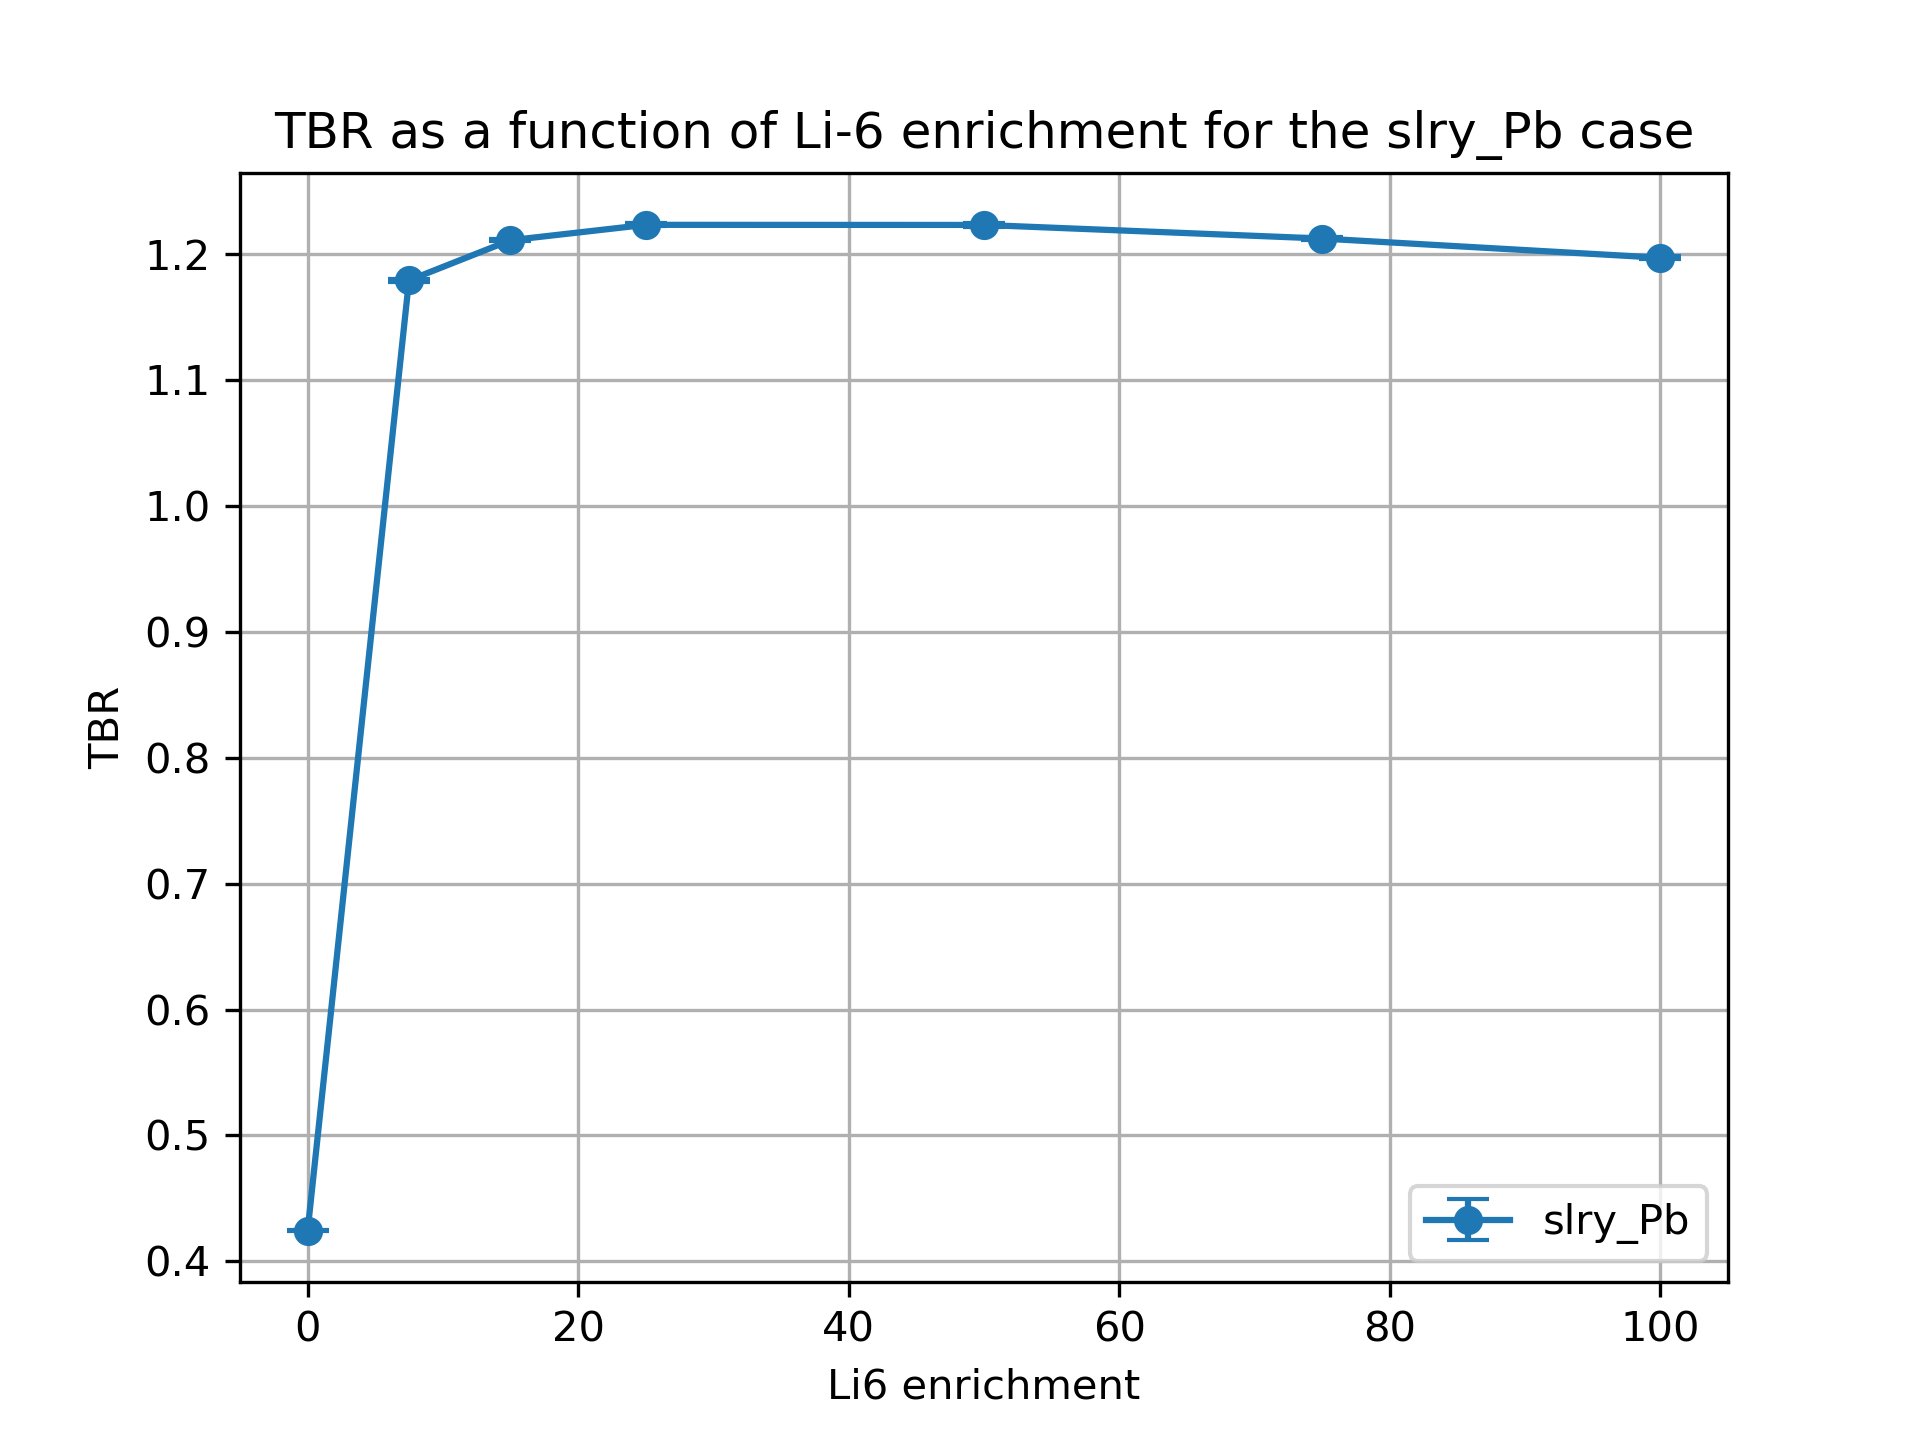

Data behind this chart, as committed beside it:
cell, nuclide, score, mean, std. dev., enrichment
10, Li6, (n,Xt), 0.3099, 0.0004861, 0.01
10, Li7, (n,Xt), 0.09316, 0.0001252, 0.01
6, Li6, (n,Xt), 0.0008276, 1.6565404280978658e-06, 0.01
6, Li7, (n,Xt), 0.02057, 2.283831238571007e-05, 0.01
20, Li6, (n,Xt), 0.9971, 0.001078, 7.5
20, Li7, (n,Xt), 0.08573, 0.0001112, 7.5
17, Li6, (n,Xt), 0.07724, 9.671090872341738e-05, 7.5
17, Li7, (n,Xt), 0.01904, 2.1838132482798183e-05, 7.5
30, Li6, (n,Xt), 1.013, 0.000631, 15.0
30, Li7, (n,Xt), 0.07836, 9.737362163650608e-05, 15.0
27, Li6, (n,Xt), 0.1022, 0.0002452, 15.0
27, Li7, (n,Xt), 0.0175, 2.064741464048754e-05, 15.0
37, Li7, (n,Xt), 0.01546, 1.5439872339641822e-05, 25.0
37, Li6, (n,Xt), 0.1243, 0.0002332, 25.0
40, Li7, (n,Xt), 0.06865, 9.13205090389904e-05, 25.0
40, Li6, (n,Xt), 1.015, 0.001267, 25.0
50, Li6, (n,Xt), 1.007, 0.001262, 50.0
50, Li7, (n,Xt), 0.045, 5.8292410422932656e-05, 50.0
47, Li6, (n,Xt), 0.1603, 0.0003896, 50.0
47, Li7, (n,Xt), 0.01032, 9.794452075996372e-06, 50.0
60, Li6, (n,Xt), 1, 0.001151, 75.0
60, Li7, (n,Xt), 0.02215, 3.0480149229058072e-05, 75.0
57, Li6, (n,Xt), 0.1848, 0.000511, 75.0
57, Li7, (n,Xt), 0.005171, 4.667737535357669e-06, 75.0
70, Li6, (n,Xt), 0.9927, 0.001021, 99.99
70, Li7, (n,Xt), 8.713328222876412e-06, 1.2924959833843954e-08, 99.99
67, Li6, (n,Xt), 0.2044, 0.00034, 99.99
67, Li7, (n,Xt), 2.072193966703528e-06, 2.077367754137931e-09, 99.99
